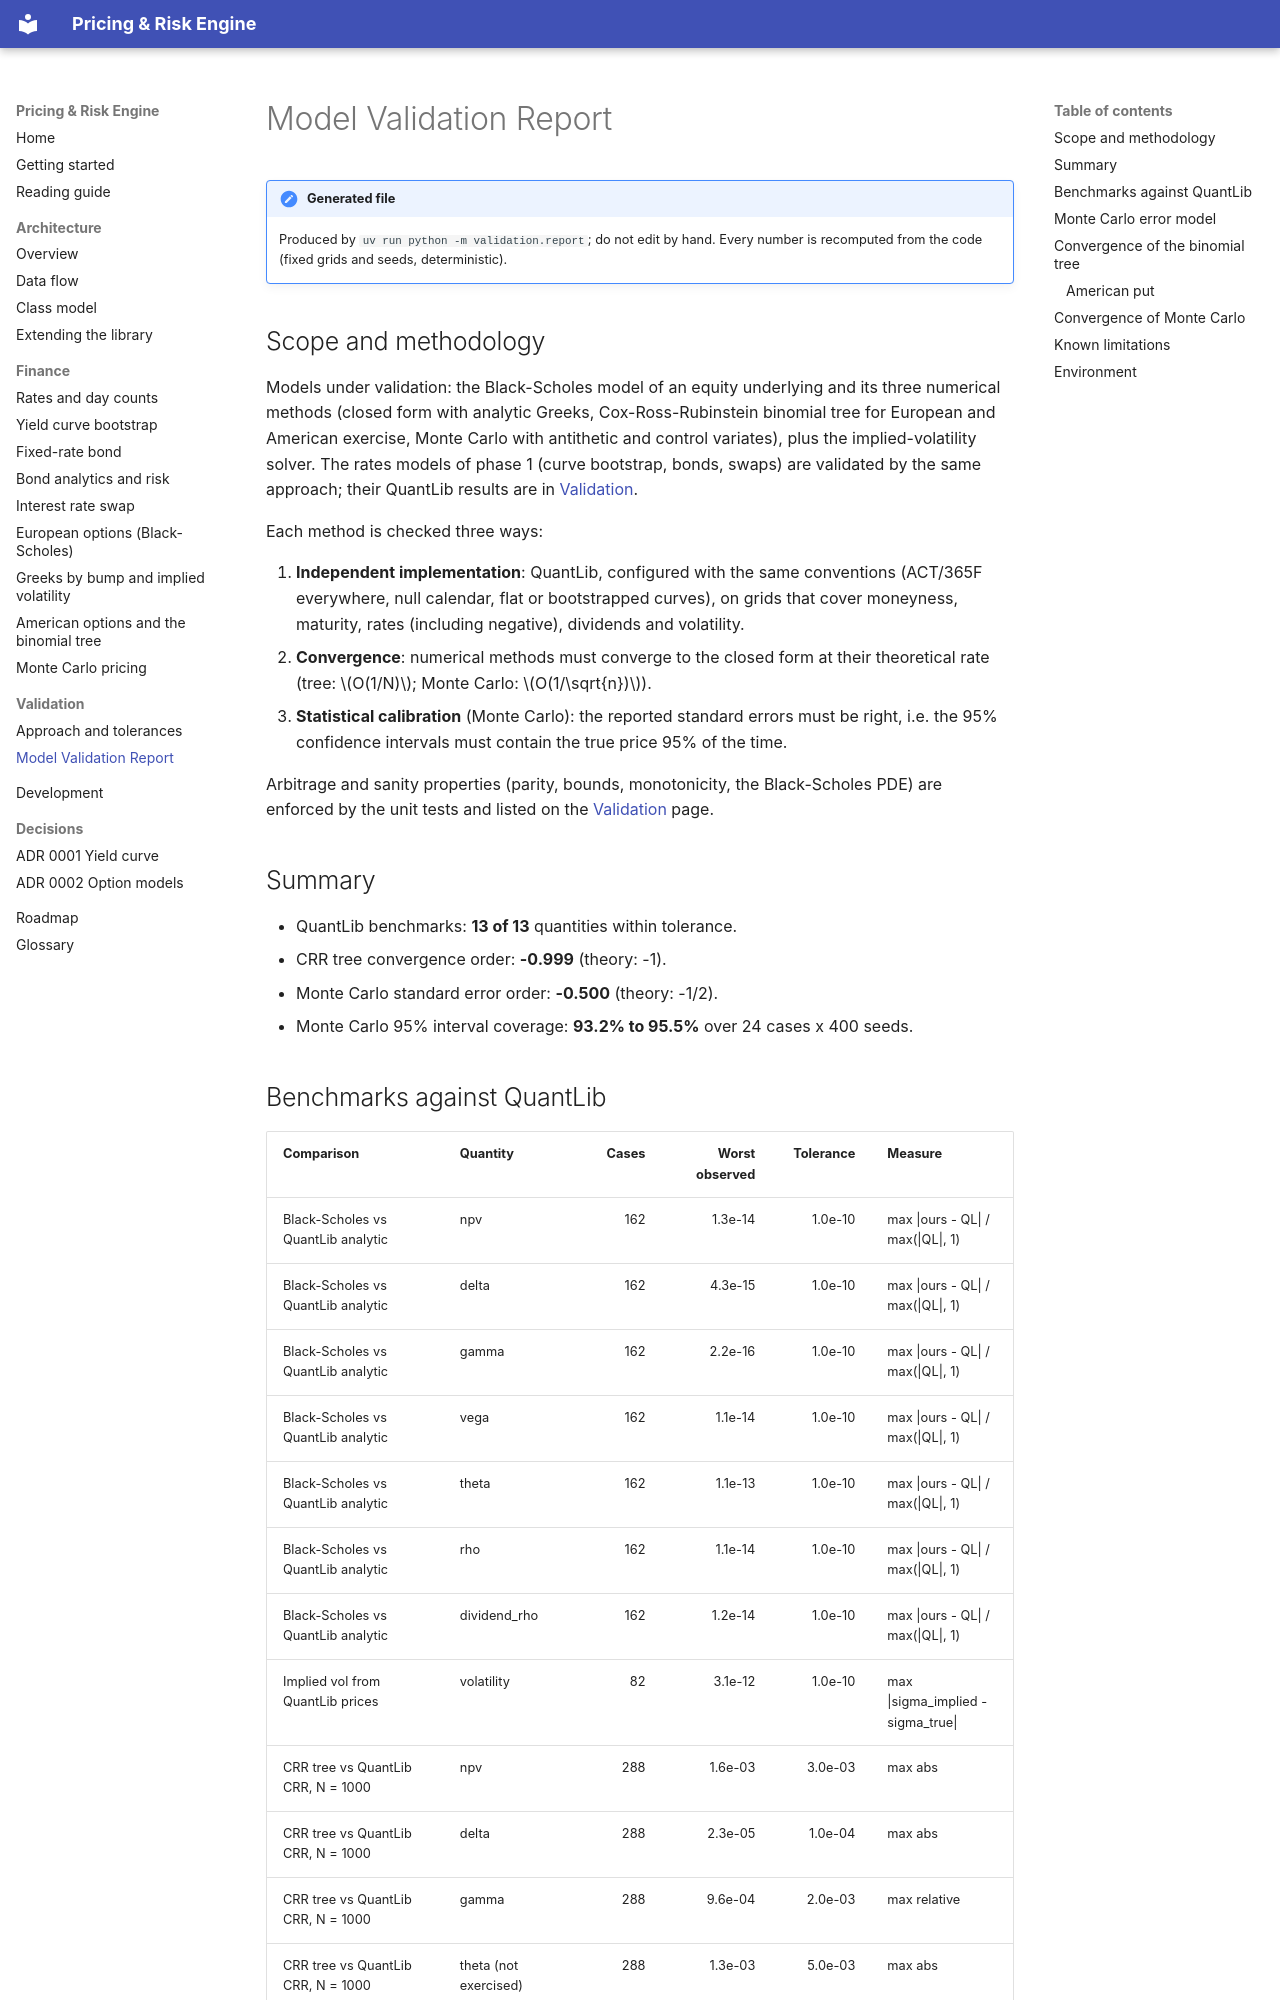

repository: Djewiet/pricing-risk-engine · page: validation-report/index.html · generator: mkdocs

# Model Validation Report

!!! note "Generated file"
    Produced by `uv run python -m validation.report`; do not edit by hand. Every
    number is recomputed from the code (fixed grids and seeds, deterministic).

## Scope and methodology

Models under validation: the Black-Scholes model of an equity underlying and its
three numerical methods (closed form with analytic Greeks, Cox-Ross-Rubinstein
binomial tree for European and American exercise, Monte Carlo with antithetic and
control variates), plus the implied-volatility solver. The rates models of phase 1
(curve bootstrap, bonds, swaps) are validated by the same approach; their QuantLib
results are in [Validation](../validation.md).

Each method is checked three ways:

1. **Independent implementation**: QuantLib, configured with the same conventions
   (ACT/365F everywhere, null calendar, flat or bootstrapped curves), on grids that
   cover moneyness, maturity, rates (including negative), dividends and volatility.
2. **Convergence**: numerical methods must converge to the closed form at their
   theoretical rate (tree: $O(1/N)$; Monte Carlo: $O(1/\sqrt{n})$).
3. **Statistical calibration** (Monte Carlo): the reported standard errors must be
   right, i.e. the 95% confidence intervals must contain the true price 95% of the time.

Arbitrage and sanity properties (parity, bounds, monotonicity, the Black-Scholes PDE)
are enforced by the unit tests and listed on the [Validation](../validation.md) page.

## Summary

- QuantLib benchmarks: **13 of 13** quantities within tolerance.
- CRR tree convergence order: **-0.999** (theory: -1).
- Monte Carlo standard error order: **-0.500** (theory: -1/2).
- Monte Carlo 95% interval coverage: **93.2% to 95.5%** over 24 cases x 400 seeds.
